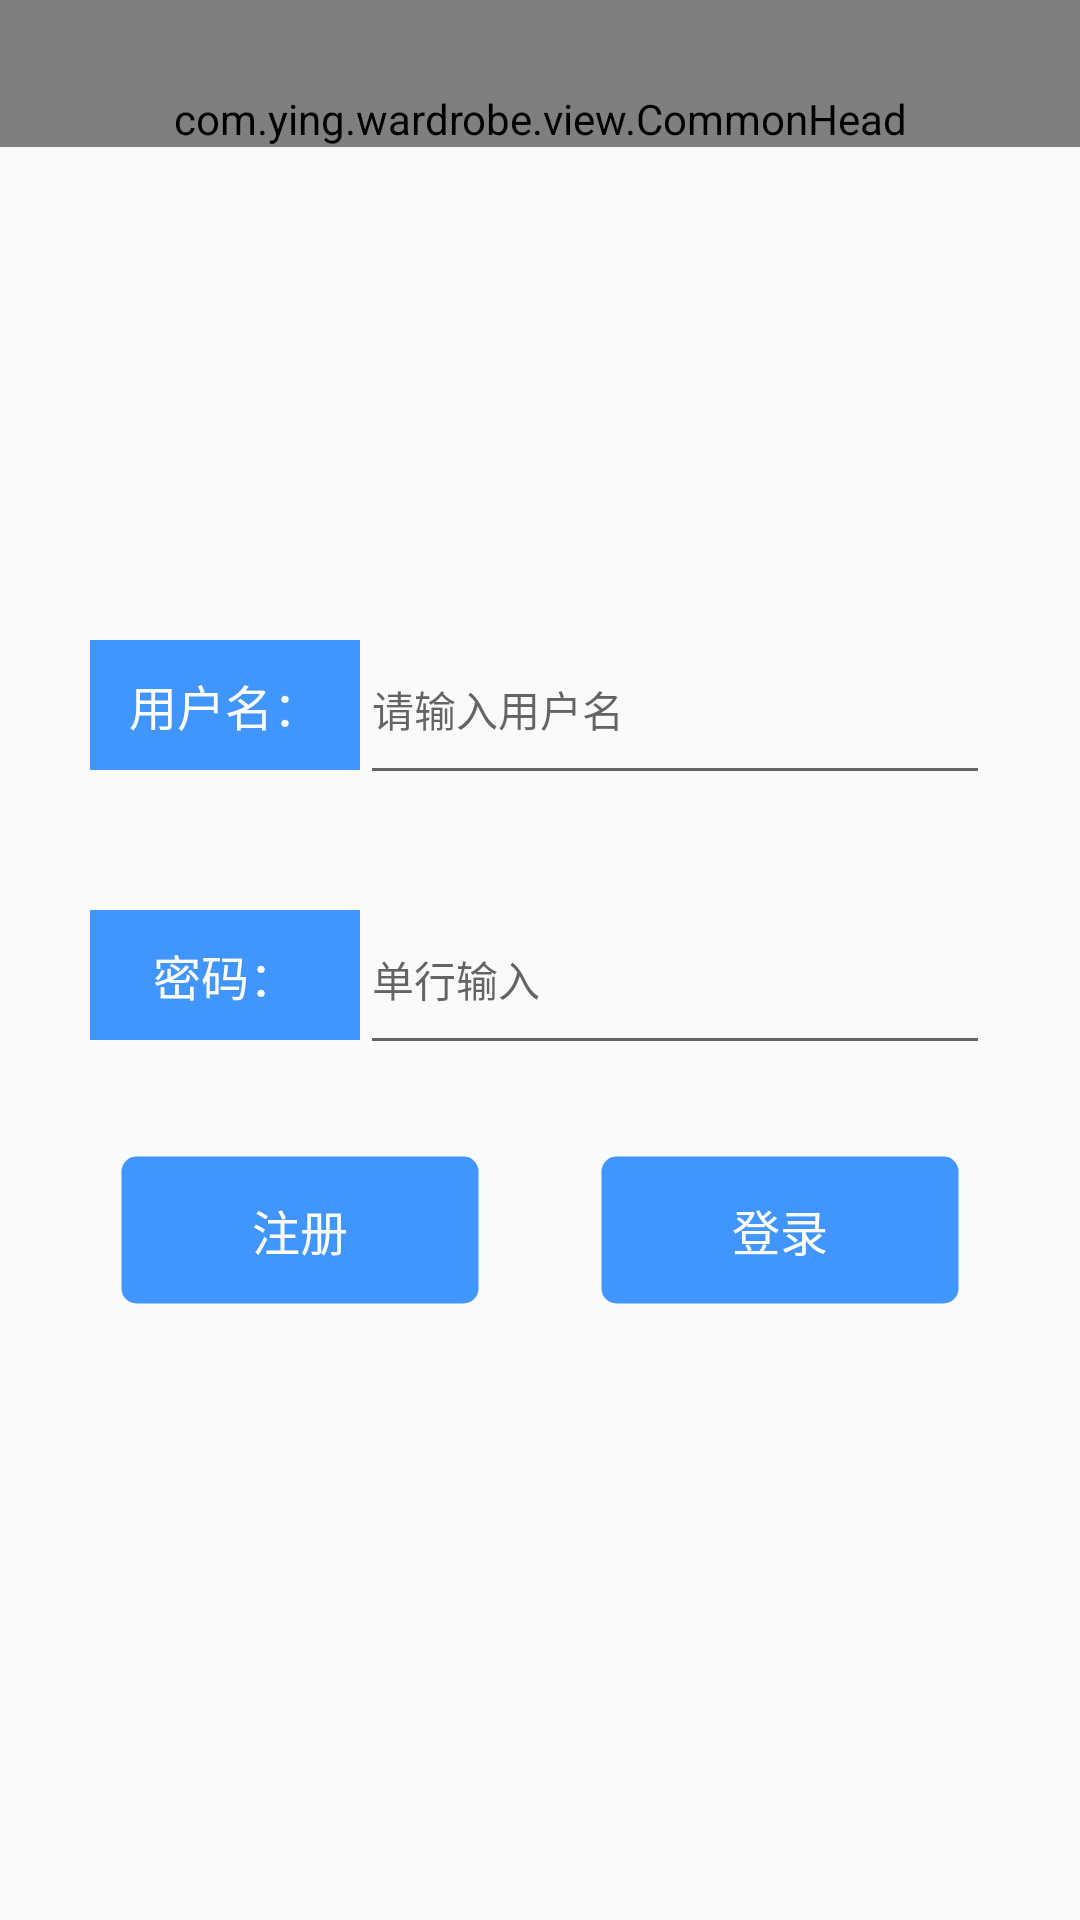

This screen was rendered from an Android layout file. Write that file and the resources it references.
<!-- AndroidManifest.xml: application theme AppTheme -->
<!-- res/layout/activity_login.xml -->
<?xml version="1.0" encoding="utf-8"?>
<RelativeLayout xmlns:android="http://schemas.android.com/apk/res/android"
    xmlns:app="http://schemas.android.com/apk/res-auto"
    android:layout_width="match_parent"
    android:layout_height="match_parent"
    android:orientation="vertical">
    <com.ying.wardrobe.view.CommonHead
        android:id="@+id/title_bar"
        android:paddingTop="@dimen/dp_30"
        android:background="@color/title_bg_color"
        android:layout_width="match_parent"
        android:layout_height="wrap_content"
        app:leftImg="@mipmap/icon_backarrow"
        app:mid_txt="注册/登录"
        app:mid_txt_color="@color/colorWhite"
        app:show_left="false"></com.ying.wardrobe.view.CommonHead>
    <LinearLayout
        android:layout_centerInParent="true"
        android:padding="@dimen/dp_30"
        android:layout_width="match_parent"
        android:layout_height="wrap_content"
        android:orientation="vertical">≈

        <LinearLayout
            android:layout_width="match_parent"
            android:layout_height="@dimen/dp_60"
            android:layout_centerInParent="true"
            android:orientation="horizontal">

            <TextView
                android:padding="@dimen/dp_10"
                android:layout_width="@dimen/dp_90"
                android:layout_height="wrap_content"
                android:background="@color/title_bg_color"
                android:textSize="16sp"
                android:gravity="center"
                android:text="用户名："
                android:textColor="@color/colorWhite" />
            <EditText
                android:layout_width="0dp"
                android:textSize="14sp"
                android:layout_height="match_parent"
                android:hint="请输入用户名"
                android:layout_weight="1"/>
        </LinearLayout>
        <LinearLayout
            android:layout_marginTop="@dimen/dp_30"
            android:layout_width="match_parent"
            android:layout_height="@dimen/dp_60"
            android:layout_centerInParent="true"
            android:orientation="horizontal">

            <TextView
                android:padding="@dimen/dp_10"
                android:layout_width="@dimen/dp_90"
                android:layout_height="wrap_content"
                android:background="@color/title_bg_color"
                android:textSize="16sp"
                android:gravity="center"
                android:text="密码："
                android:textColor="@color/colorWhite" />
            <EditText
                android:layout_width="0dp"
                android:textSize="14sp"
                android:layout_height="match_parent"
                android:hint="单行输入"
                android:layout_weight="1"/>
        </LinearLayout>
        <RelativeLayout
            android:layout_marginTop="@dimen/dp_30"
            android:layout_width="match_parent"
            android:layout_height="@dimen/dp_50">
            <TextView
                android:id="@+id/registerTextView"
                android:layout_marginLeft="@dimen/dp_10"
                android:gravity="center"
                android:layout_alignParentLeft="true"
                android:text="注册"
                android:textSize="16sp"
                android:textColor="@color/colorWhite"
                android:background="@drawable/common_blue_btn_bg"
                android:layout_width="@dimen/dp_120"
                android:layout_height="match_parent" />
            <TextView
                android:id="@+id/loginTextView"
                android:gravity="center"
                android:text="登录"
                android:textSize="16sp"
                android:layout_marginRight="@dimen/dp_10"
                android:layout_alignParentRight="true"
                android:textColor="@color/colorWhite"
                android:background="@drawable/common_blue_btn_bg"
                android:layout_width="@dimen/dp_120"
                android:layout_height="match_parent" />
        </RelativeLayout>
    </LinearLayout>
</RelativeLayout>
<!-- resources referenced by this layout -->
<resources>
  <color name="colorWhite">#FFFFFF</color>
  <color name="title_bg_color">#4095ff</color>
  <dimen name="dp_10">10dp</dimen>
  <dimen name="dp_120">120dp</dimen>
  <dimen name="dp_30">30dp</dimen>
  <dimen name="dp_50">50dp</dimen>
  <dimen name="dp_60">60dp</dimen>
  <dimen name="dp_90">90dp</dimen>
  <!-- drawable common_blue_btn_bg (drawable) -->
  <shape xmlns:android="http://schemas.android.com/apk/res/android"
      android:shape="rectangle">
      
  
      
      <solid android:color="@color/title_bg_color" />
  
      
      <stroke
          android:width="1dp"
          android:color="@android:color/transparent"
          />
  
      
      <corners
          android:radius="5dp"
          />
  
  </shape>
  <!-- mipmap icon_backarrow: png bitmap (mipmap-hdpi, 1821 bytes) -->
  <style name="AppTheme" parent="Theme.AppCompat.Light.DarkActionBar">
          
          <item name="colorPrimary">@color/colorPrimary</item>
          <item name="colorPrimaryDark">@color/colorPrimaryDark</item>
          <item name="colorAccent">@color/colorAccent</item>
      </style>
  <color name="colorPrimary">#6200EE</color>
  <color name="colorPrimaryDark">#3700B3</color>
  <color name="colorAccent">#03DAC5</color>
</resources>
